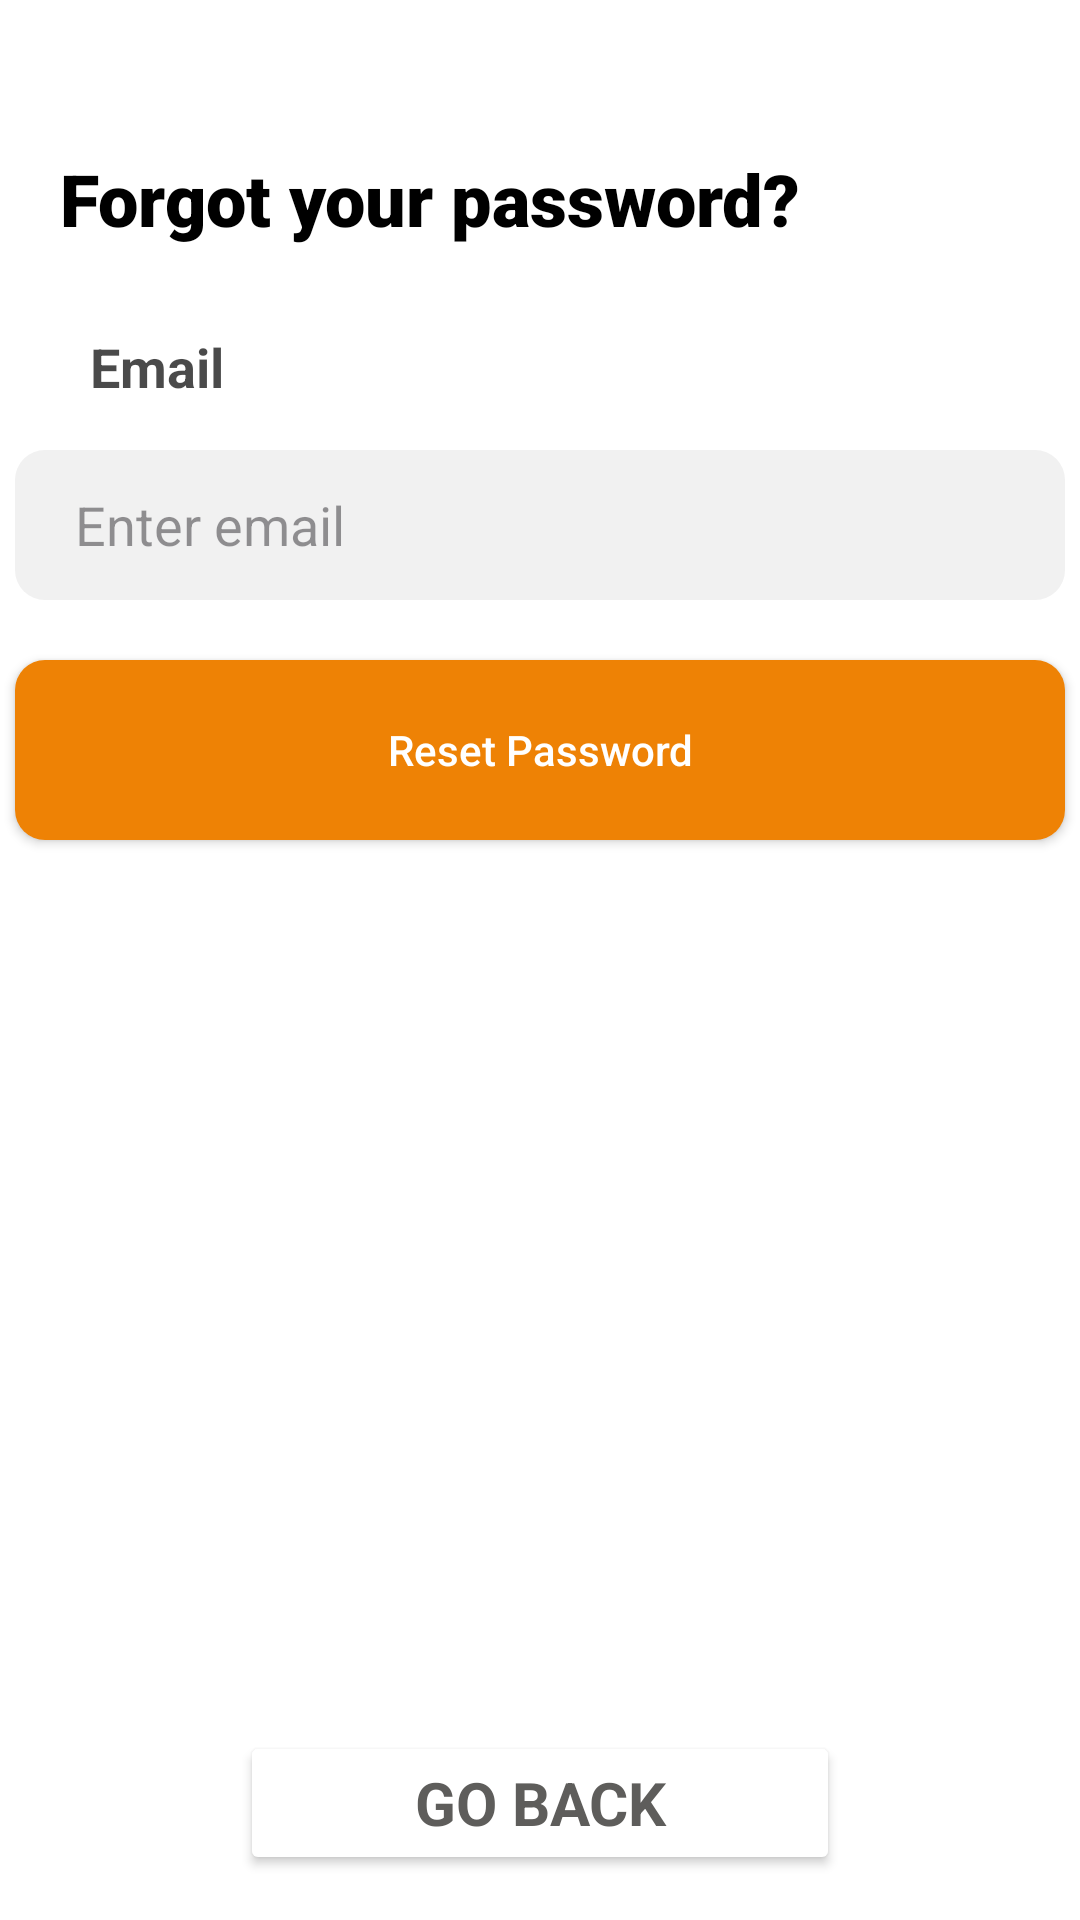

Produce the Android XML layout that renders to this screen, including the resource entries it uses.
<!-- AndroidManifest.xml: application theme Theme.I200770 -->
<!-- res/layout/activity_forgot_pass.xml -->
<?xml version="1.0" encoding="utf-8"?>
<RelativeLayout xmlns:android="http://schemas.android.com/apk/res/android"
    android:layout_width="match_parent"
    android:layout_height="match_parent"
    android:background="#FFF">


    <TextView
        android:id="@+id/forgotpass"
        android:layout_width="wrap_content"
        android:layout_height="50dp"
        android:fontFamily="sans-serif-black"
        android:layout_marginTop="50dp"
        android:paddingLeft="20dp"
        android:text="Forgot your password?"
        android:textColor="#000000"
        android:textSize="24sp"></TextView>

    <TextView
        android:id="@+id/email"
        android:paddingTop="10dp"
        android:layout_width="110dp"
        android:layout_height="50dp"
        android:layout_below="@id/forgotpass"
        android:fontFamily="sans-serif"
        android:paddingLeft="30dp"
        android:text="Email"
        android:textStyle="bold"
        android:textColor="#B5000000"
        android:textSize="18sp"></TextView>

    <EditText
        android:id="@+id/editTextTextEmailAddress"
        android:layout_width="350dp"
        android:layout_height="50dp"
        android:layout_below="@id/email"
        android:layout_centerInParent="true"
        android:alpha="0.5"
        android:background="@drawable/edittext"
        android:backgroundTint="#E3E3E3"
        android:paddingLeft="20dp"
        android:text="Enter email"></EditText>

    <androidx.appcompat.widget.AppCompatButton
        android:id="@+id/resetbutton"
        android:layout_width="350dp"
        android:layout_height="60dp"
        android:layout_below="@id/editTextTextEmailAddress"
        android:layout_centerInParent="true"
        android:layout_marginTop="20dp"
        android:background="@drawable/rectangle_button"
        android:text="Reset Password"
        android:textAllCaps="false"
        android:textColor="@color/white"></androidx.appcompat.widget.AppCompatButton>

    <Button
        android:id="@+id/goback"
        android:layout_width="200dp"
        android:layout_height="wrap_content"
        android:layout_alignParentBottom="true"
        android:layout_centerInParent="true"
        android:layout_marginBottom="15dp"
        android:backgroundTint="@color/white"
        android:fontFamily="sans-serif"
        android:text="Go back"
        android:textColor="#5E5D5B"
        android:textSize="20dp"
        android:textStyle="bold"></Button>
</RelativeLayout>
<!-- resources referenced by this layout -->
<resources>
  <!-- drawable edittext (drawable) -->
  <?xml version="1.0" encoding="utf-8"?>
  <shape xmlns:android="http://schemas.android.com/apk/res/android"
      android:shape="rectangle" android:padding="10dp">
  
      <solid android:color="#FFFFFF" />
      <corners
         android:radius="10dp" />
  </shape>
  <!-- drawable rectangle_button (drawable) -->
  <?xml version="1.0" encoding="utf-8"?>
  <selector xmlns:android="http://schemas.android.com/apk/res/android">
      <item>
          <shape xmlns:android="http://schemas.android.com/apk/res/android" android:shape="rectangle">
              <solid android:color="#EE8205" />
              <corners android:radius="10dp" />
          </shape>
      </item>
  </selector>
  <style name="Theme.I200770" parent="Base.Theme.I200770" />
  <style name="Base.Theme.I200770" parent="Theme.Material3.DayNight.NoActionBar">
          
          
      </style>
  <!-- not gathered from this repository: default colours our renderer supplied (Android Studio template values) -->
  <color name="white">#FFFFFFFF</color>
</resources>
